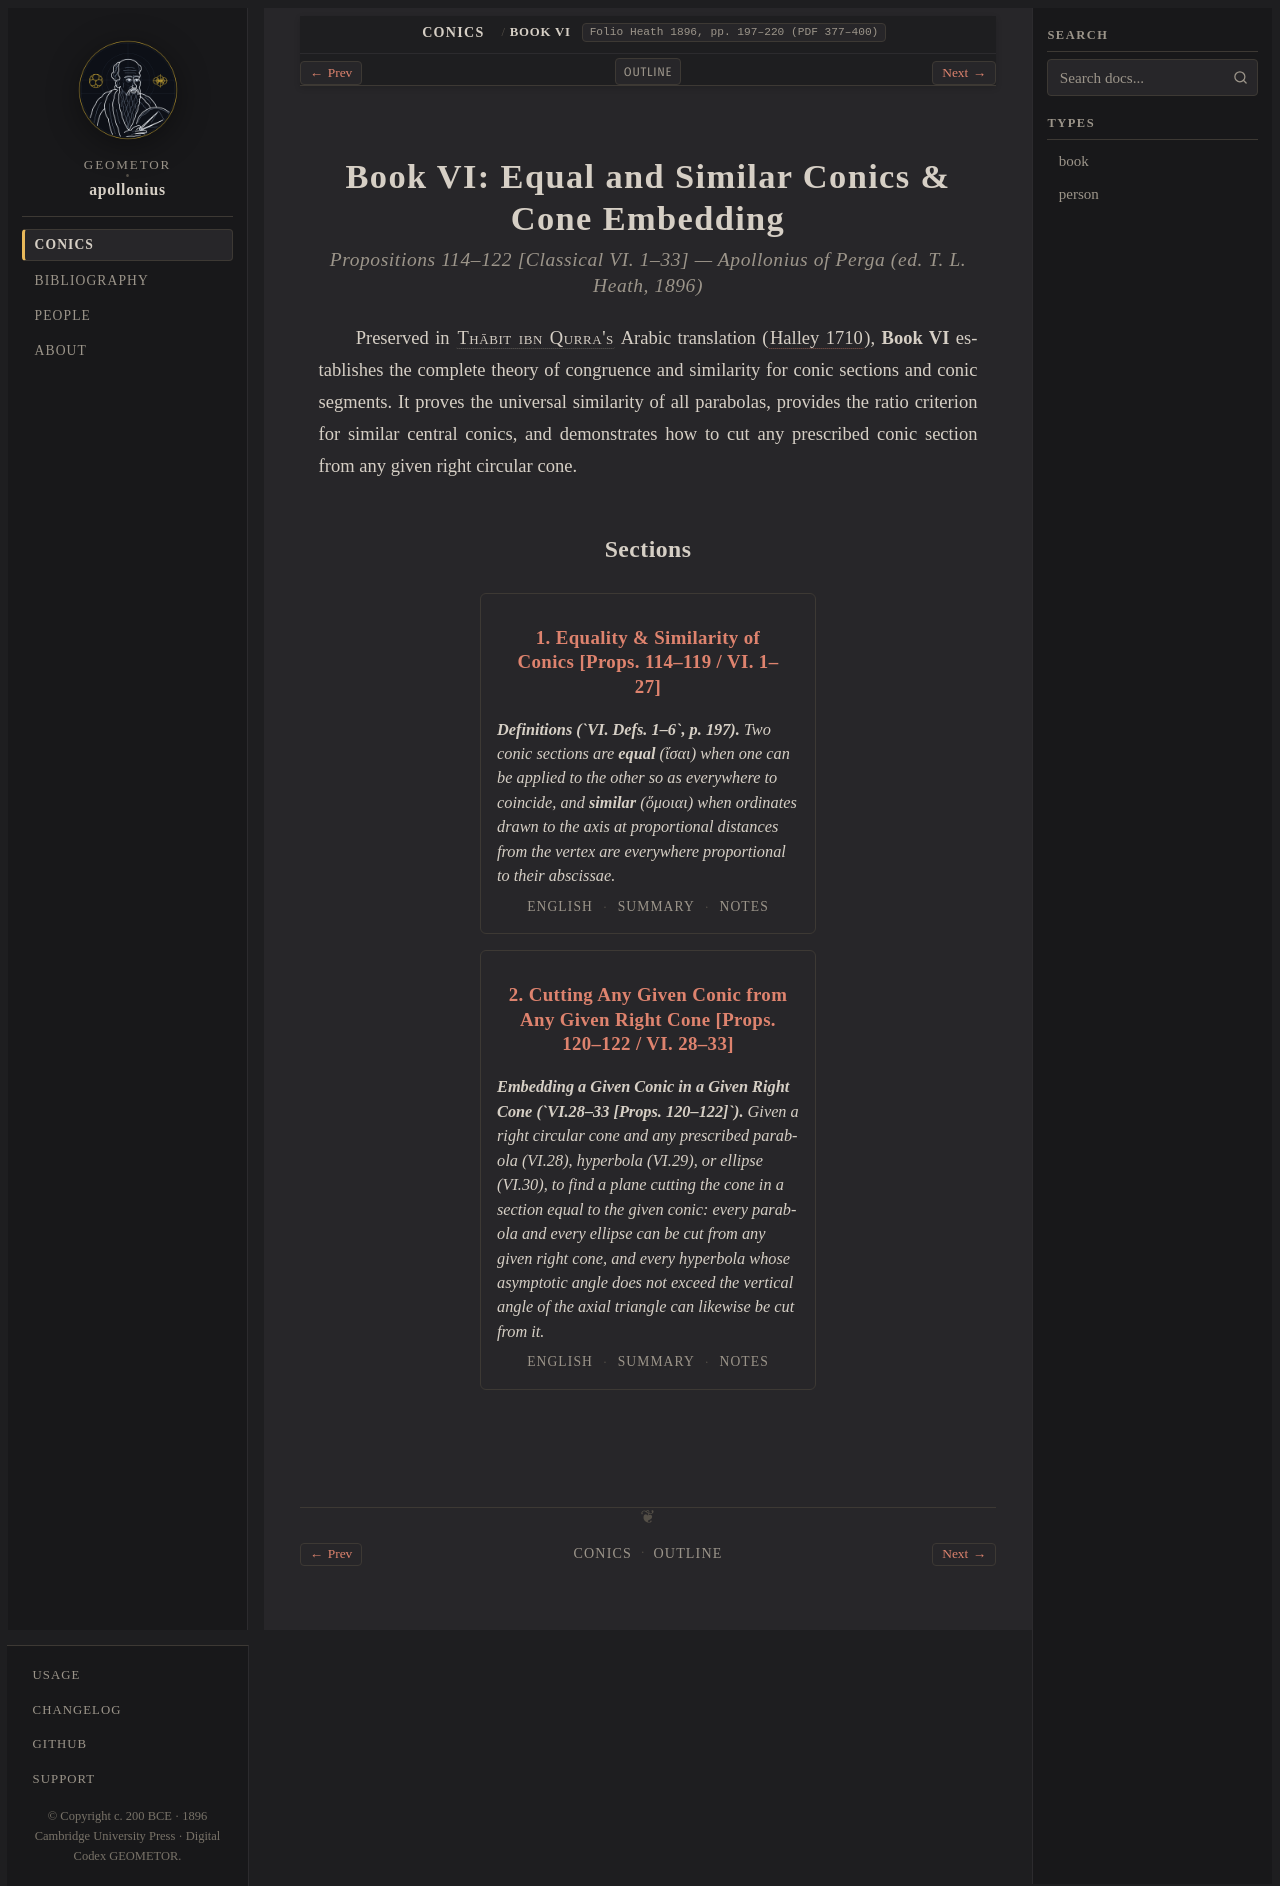

repository: geometor/apollonius · page: conics/book_06/index.html · generator: sphinx

:layout: book
:canonical_id: Book VI
:breadcrumb_title: Book VI
:order: 6
:title: Book VI: Equal and Similar Conics & Cone Embedding
:hero: /_static/figures/fig_oblique_cone_sections.svg
:folio: Heath 1896, pp. 197–220 (PDF 377–400)

.. _unit-6-books-6-7-en:
.. _unit-6-books-6-7-summary:
.. _unit-6-books-6-7-notes:
.. _conics-book-6:

Book VI: Equal and Similar Conics & Cone Embedding
==================================================

.. rubric:: Propositions 114–122 [Classical VI. 1–33] — Apollonius of Perga (ed. T. L. Heath, 1896)

.. folio:: Heath 1896, pp. 197–220 (PDF 377–400)

Preserved in :person:`Thābit ibn Qurra's <thabit-ibn-qurra>` Arabic translation (:cite:`Halley 1710 <halley:1710>`), **Book VI** establishes the complete theory of congruence and similarity for conic sections and conic segments. It proves the universal similarity of all parabolas, provides the ratio criterion for similar central conics, and demonstrates how to cut any prescribed conic section from any given right circular cone.

Sections
--------

.. collection::
   :sort: order
